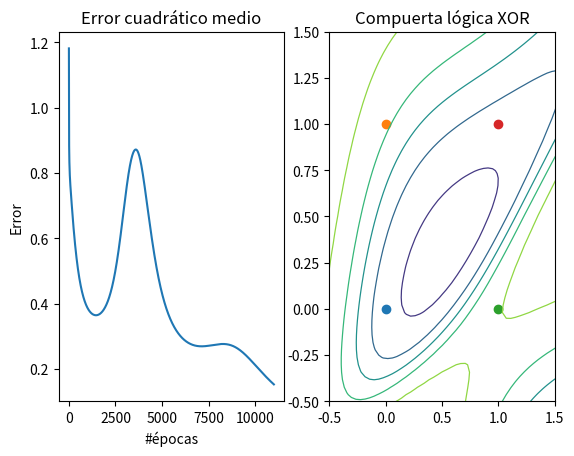

Python code for this plot:
# Universidad Autónoma Chapingo
# Departamento de Ingeniería Mecánica Agrícola
# Ingeniería Mecatrónica Agrícola
# [redacted]
# [redacted]

# Librerí­as
# Para vectores y matrices
import numpy as np
# Para graficación
import matplotlib.pyplot as plt

# Función tangente sigmoidal
class TanSig:
	def __call__(self, x):
		return np.tanh(x)

	def deriv(self,x,y):
		return 1.0 - np.square(y)

# tangente hiperbólica
def tanh(x):
	t = (np.exp(x) - np.exp(-x))/(np.exp(x)+np.exp(-x))
	return t


# Entradas
P = np.array([[0,0,1,1],
			    [0,1,0,1]])

# Valores esperados
T = np.array([-1,1,1,-1]) # cambiamos 0 por -1
# Número de entrada de datos
Q = 4
# Número de neuronas
n1 = 34
# Epsilon: rango de valores iniciales
ep = 1 # parámetro que afectará a W y b iniciales

# Matriz de pesos sinápticos 1
W1 = ep*2*np.random.rand(n1,2)-1
# Vector de polarización 1
b1 = ep*2*np.random.rand(n1,1)-1

# Matriz de pesos sinápticos 2
W2 = ep*2*np.random.rand(1,n1)-1
# Vector de polarización 2
b2 = ep*2*np.random.rand(1,1)-1

total_epocas = 11000
a2 = np.array(np.zeros((1,Q)))
error_cuadratico_medio = np.array(np.zeros((1,total_epocas)))
alpha = 0.001

for epocas in range(total_epocas):
	sum_error = 0
	for q in range(Q):
		# Progagación de la entrada a la salida
		a1 = tanh(np.dot(W1,P[:,q].reshape(-1,1))+b1)
		a2[:,q] = tanh(np.dot(W2,a1)+b2)

		# Retropropagación de la sensibilidad
		e = T[q]-a2[:,q]
        
		# Sensibilidad 2
		s2 = -2*(1-(a2[:,q]**2))*e
        
		# Sensibilidad 1
		s1 = (np.diag(1-(a1**2))*W2.T)*s2
        
		# Actualización de pesos sinapticos (W) y vectores de polarización (b)
		W2 = W2 - alpha*s2*a1.T
		b2 = b2 - alpha*s2
		W1 = W1 - alpha*s1*P[:,q].reshape(-1,1).T
		b1 = b1 - alpha*s1
        
		# error cuadrático medio
		sum_error = e**2 + sum_error
        
	error_cuadratico_medio[:,epocas] = sum_error/Q

# Error cuadrático medio
print(f"EQM: {error_cuadratico_medio}")

a_verificacion = np.array(np.zeros((1,Q)))

# Verificamos el resultado
for q in range(Q):
	a_verificacion[:,q] = tanh(np.dot(W2,tanh(np.dot(W1,P[:,q].reshape(-1,1))+b1))+b2)

print(f"Valores esperados: {T}")
print(f"Valores de NN: {a_verificacion}")

# Frontera de decisión
# Gráfica de contorno
u = np.linspace(-2,2,100)
v = np.linspace(-2,2,100)
z = np.array(np.zeros((100,100)))

for i in range(100):
	for j in range(100):
		z[i,j] = tanh(np.dot(W2,(tanh(np.dot(W1,[[u[i]],[v[j]]])+b1)))+b2)

x = np.arange(0,total_epocas,1)

fig,(ax1,ax2) = plt.subplots(1,2)

ax1.set_title('Error cuadrático medio')
ax1.plot(x,error_cuadratico_medio.reshape(-1,1))
ax1.set(xlabel='#épocas',ylabel='Error')

ax2.set_title('Compuerta lógica XOR')
ax2.contour(u, v, z.T, 5, linewidths = np.arange(-0.9, 0, 0.9))
ax2.scatter(P[0][0],P[1][0], marker='o')
ax2.scatter(P[0][1],P[1][1], marker='o')
ax2.scatter(P[0][2],P[1][2], marker='o')
ax2.scatter(P[0][3],P[1][3], marker='o')

# Límites de los ejes
ax2.set_xlim([-0.5,1.5])
ax2.set_ylim([-0.5,1.5])

plt.show()
